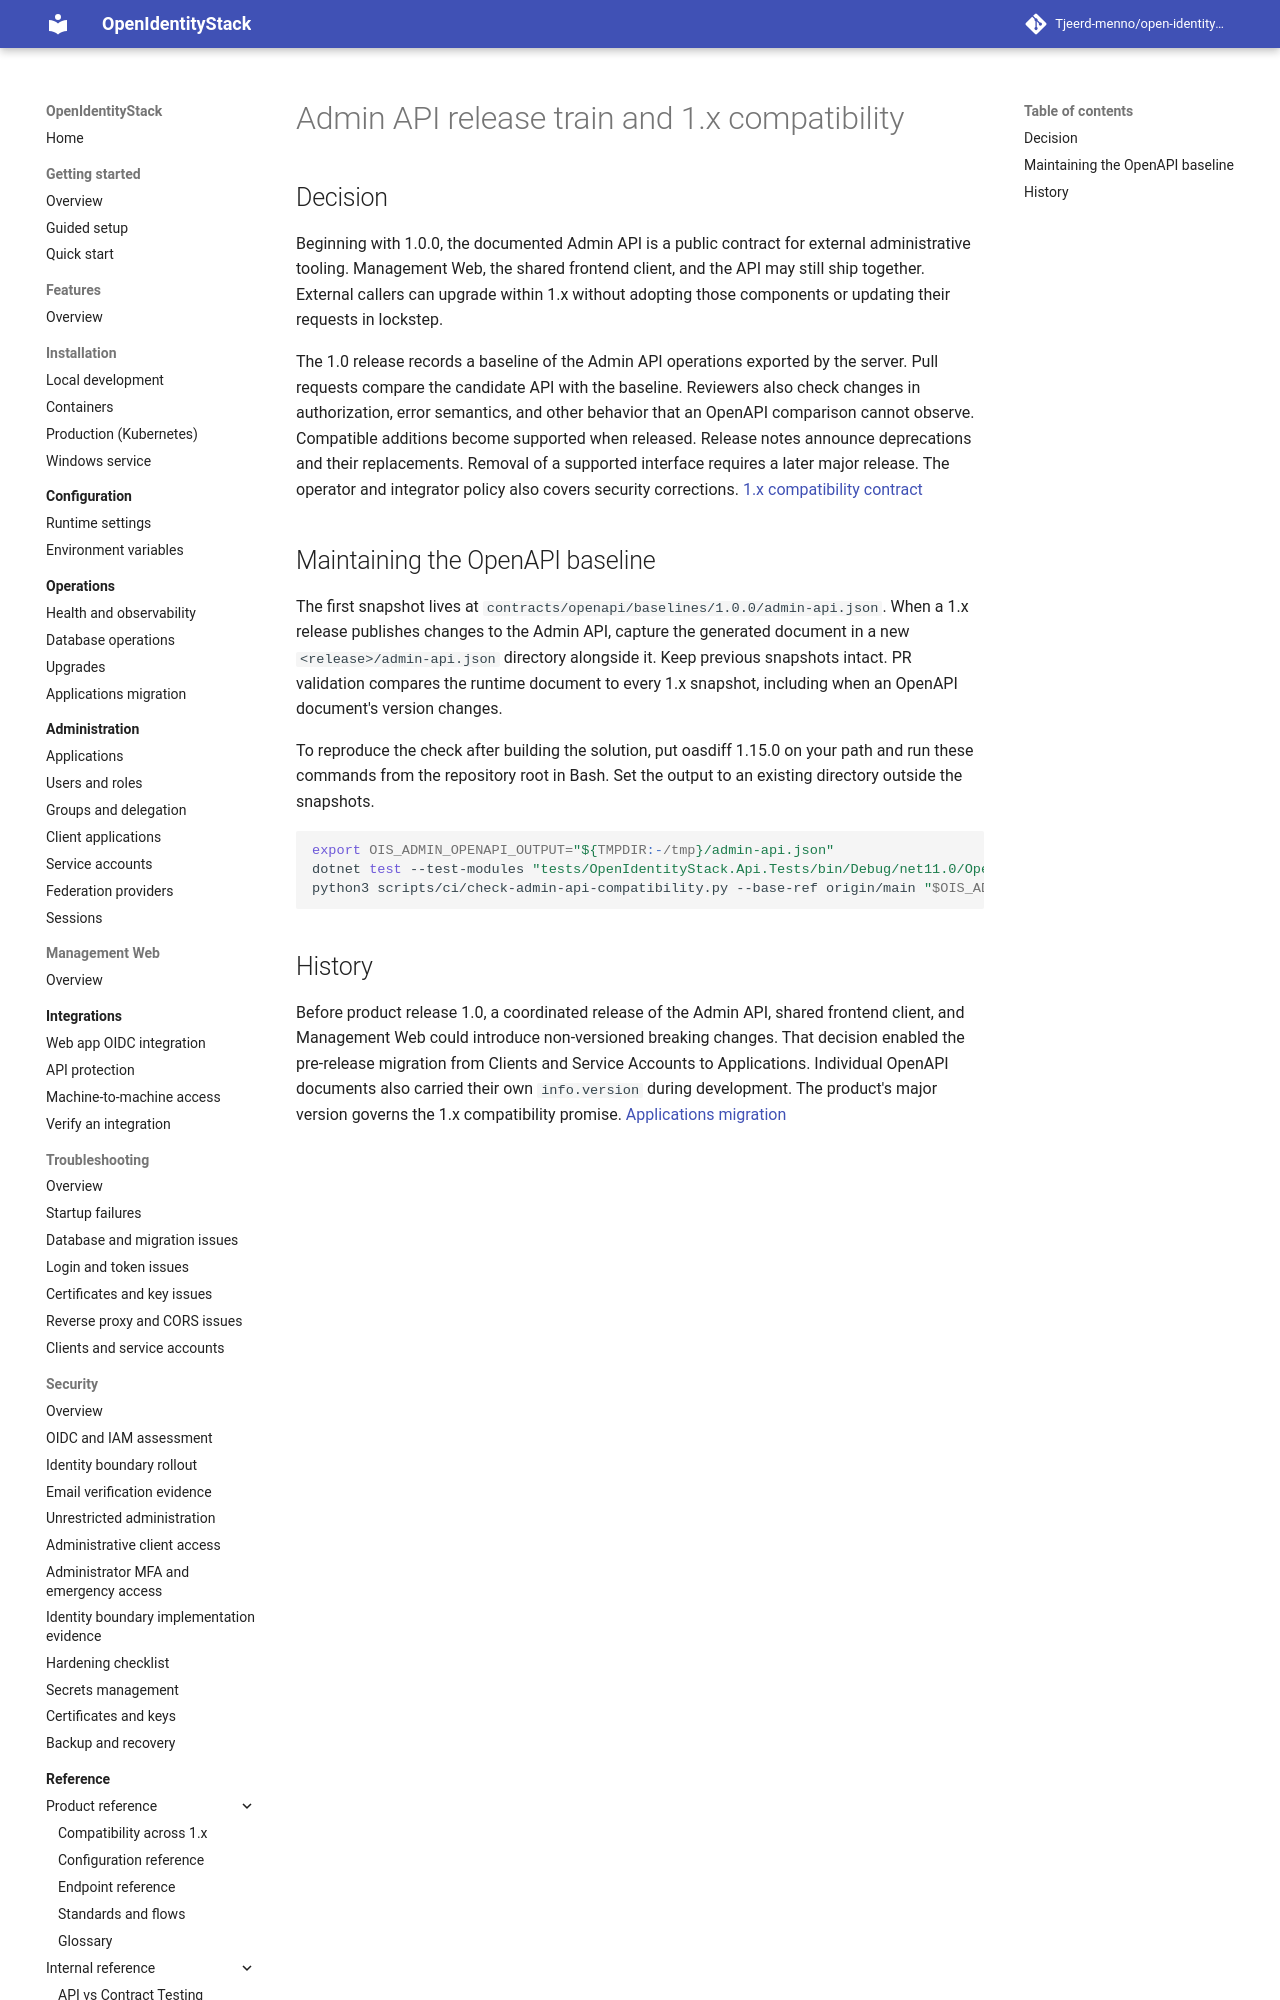

repository: Tjeerd-menno/open-identity-stack · page: adr/0003-unified-release-train-for-breaking-api-changes/index.html · generator: mkdocs

# Admin API release train and 1.x compatibility

## Decision

Beginning with 1.0.0, the documented Admin API is a public contract for external administrative tooling. Management Web, the shared frontend client, and the API may still ship together. External callers can upgrade within 1.x without adopting those components or updating their requests in lockstep.

The 1.0 release records a baseline of the Admin API operations exported by the server. Pull requests compare the candidate API with the baseline. Reviewers also check changes in authorization, error semantics, and other behavior that an OpenAPI comparison cannot observe. Compatible additions become supported when released. Release notes announce deprecations and their replacements. Removal of a supported interface requires a later major release. The operator and integrator policy also covers security corrections. [1.x compatibility contract](../reference/compatibility.md)
